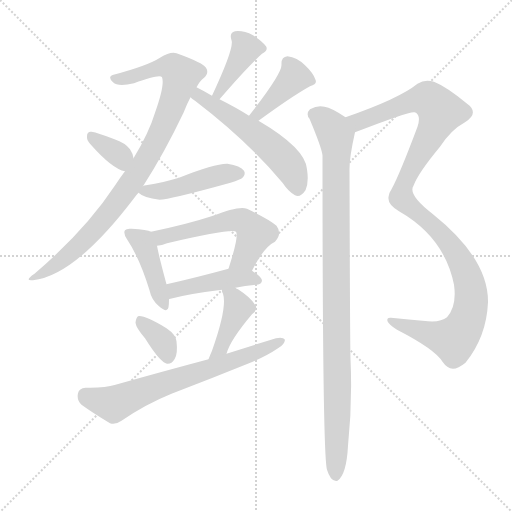
t = 0.00 s
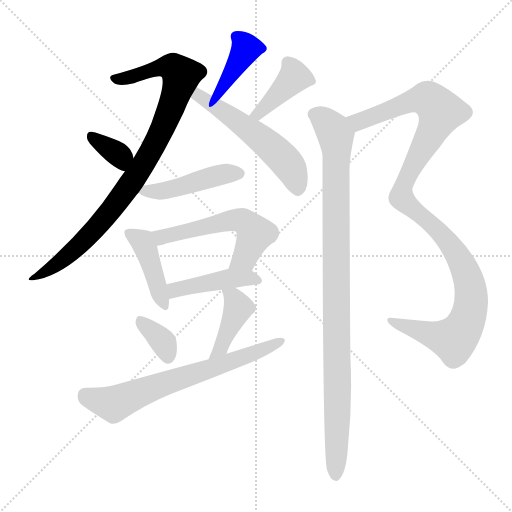
t = 2.00 s
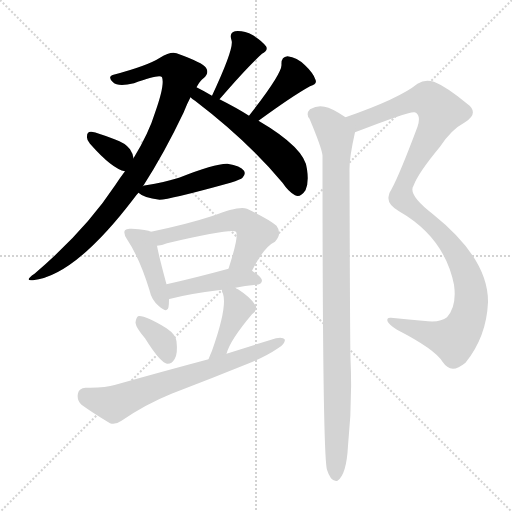
t = 4.00 s
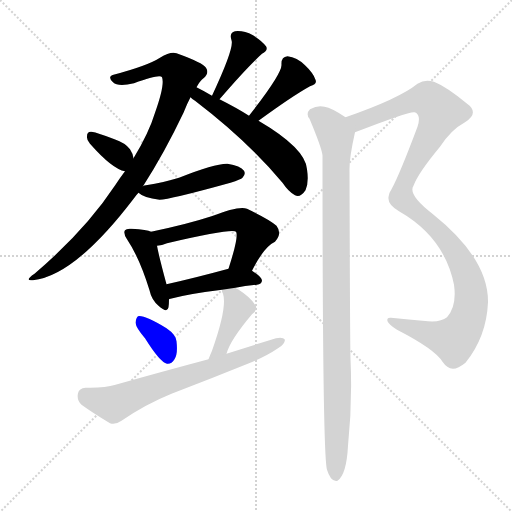
t = 6.01 s
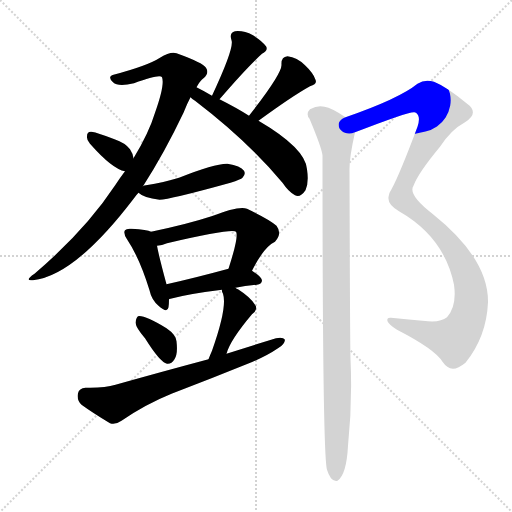
t = 8.01 s
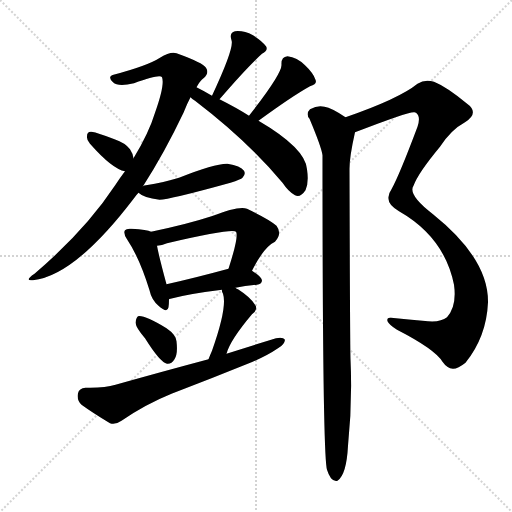
t = 10.01 s

The animated SVG that drew these frames (rendered in a browser with its animation timeline set to each time). Animation: 14 CSS @keyframes rules; one cycle of 10.01 s.

<svg version="1.1" viewBox="0 0 1024 1024" xmlns="http://www.w3.org/2000/svg">
  <g stroke="lightgray" stroke-dasharray="1,1" stroke-width="1" transform="scale(4, 4)">
    <line x1="0" y1="0" x2="256" y2="256"></line>
    <line x1="256" y1="0" x2="0" y2="256"></line>
    <line x1="128" y1="0" x2="128" y2="256"></line>
    <line x1="0" y1="128" x2="256" y2="128"></line>
  </g>
<g transform="scale(1, -1) translate(0, -900)">
   <style type="text/css">
    @keyframes keyframes0 {
      from {
       stroke: blue;
       stroke-dashoffset: 902;
       stroke-width: 128;
       }
       75% {
       animation-timing-function: step-end;
       stroke: blue;
       stroke-dashoffset: 0;
       stroke-width: 128;
       }
       to {
       stroke: black;
       stroke-width: 1024;
       }
       }
       #make-me-a-hanzi-animation-0 {
         animation: keyframes0 0.984049s both;
         animation-delay: 0.000000s;
         animation-timing-function: linear;
       }
    @keyframes keyframes1 {
      from {
       stroke: blue;
       stroke-dashoffset: 344;
       stroke-width: 128;
       }
       53% {
       animation-timing-function: step-end;
       stroke: blue;
       stroke-dashoffset: 0;
       stroke-width: 128;
       }
       to {
       stroke: black;
       stroke-width: 1024;
       }
       }
       #make-me-a-hanzi-animation-1 {
         animation: keyframes1 0.529948s both;
         animation-delay: 0.984049s;
         animation-timing-function: linear;
       }
    @keyframes keyframes2 {
      from {
       stroke: blue;
       stroke-dashoffset: 389;
       stroke-width: 128;
       }
       56% {
       animation-timing-function: step-end;
       stroke: blue;
       stroke-dashoffset: 0;
       stroke-width: 128;
       }
       to {
       stroke: black;
       stroke-width: 1024;
       }
       }
       #make-me-a-hanzi-animation-2 {
         animation: keyframes2 0.566569s both;
         animation-delay: 1.513997s;
         animation-timing-function: linear;
       }
    @keyframes keyframes3 {
      from {
       stroke: blue;
       stroke-dashoffset: 400;
       stroke-width: 128;
       }
       57% {
       animation-timing-function: step-end;
       stroke: blue;
       stroke-dashoffset: 0;
       stroke-width: 128;
       }
       to {
       stroke: black;
       stroke-width: 1024;
       }
       }
       #make-me-a-hanzi-animation-3 {
         animation: keyframes3 0.575521s both;
         animation-delay: 2.080566s;
         animation-timing-function: linear;
       }
    @keyframes keyframes4 {
      from {
       stroke: blue;
       stroke-dashoffset: 542;
       stroke-width: 128;
       }
       64% {
       animation-timing-function: step-end;
       stroke: blue;
       stroke-dashoffset: 0;
       stroke-width: 128;
       }
       to {
       stroke: black;
       stroke-width: 1024;
       }
       }
       #make-me-a-hanzi-animation-4 {
         animation: keyframes4 0.691081s both;
         animation-delay: 2.656087s;
         animation-timing-function: linear;
       }
    @keyframes keyframes5 {
      from {
       stroke: blue;
       stroke-dashoffset: 451;
       stroke-width: 128;
       }
       59% {
       animation-timing-function: step-end;
       stroke: blue;
       stroke-dashoffset: 0;
       stroke-width: 128;
       }
       to {
       stroke: black;
       stroke-width: 1024;
       }
       }
       #make-me-a-hanzi-animation-5 {
         animation: keyframes5 0.617025s both;
         animation-delay: 3.347168s;
         animation-timing-function: linear;
       }
    @keyframes keyframes6 {
      from {
       stroke: blue;
       stroke-dashoffset: 421;
       stroke-width: 128;
       }
       58% {
       animation-timing-function: step-end;
       stroke: blue;
       stroke-dashoffset: 0;
       stroke-width: 128;
       }
       to {
       stroke: black;
       stroke-width: 1024;
       }
       }
       #make-me-a-hanzi-animation-6 {
         animation: keyframes6 0.592611s both;
         animation-delay: 3.964193s;
         animation-timing-function: linear;
       }
    @keyframes keyframes7 {
      from {
       stroke: blue;
       stroke-dashoffset: 549;
       stroke-width: 128;
       }
       64% {
       animation-timing-function: step-end;
       stroke: blue;
       stroke-dashoffset: 0;
       stroke-width: 128;
       }
       to {
       stroke: black;
       stroke-width: 1024;
       }
       }
       #make-me-a-hanzi-animation-7 {
         animation: keyframes7 0.696777s both;
         animation-delay: 4.556803s;
         animation-timing-function: linear;
       }
    @keyframes keyframes8 {
      from {
       stroke: blue;
       stroke-dashoffset: 441;
       stroke-width: 128;
       }
       59% {
       animation-timing-function: step-end;
       stroke: blue;
       stroke-dashoffset: 0;
       stroke-width: 128;
       }
       to {
       stroke: black;
       stroke-width: 1024;
       }
       }
       #make-me-a-hanzi-animation-8 {
         animation: keyframes8 0.608887s both;
         animation-delay: 5.253581s;
         animation-timing-function: linear;
       }
    @keyframes keyframes9 {
      from {
       stroke: blue;
       stroke-dashoffset: 352;
       stroke-width: 128;
       }
       53% {
       animation-timing-function: step-end;
       stroke: blue;
       stroke-dashoffset: 0;
       stroke-width: 128;
       }
       to {
       stroke: black;
       stroke-width: 1024;
       }
       }
       #make-me-a-hanzi-animation-9 {
         animation: keyframes9 0.536458s both;
         animation-delay: 5.862467s;
         animation-timing-function: linear;
       }
    @keyframes keyframes10 {
      from {
       stroke: blue;
       stroke-dashoffset: 415;
       stroke-width: 128;
       }
       57% {
       animation-timing-function: step-end;
       stroke: blue;
       stroke-dashoffset: 0;
       stroke-width: 128;
       }
       to {
       stroke: black;
       stroke-width: 1024;
       }
       }
       #make-me-a-hanzi-animation-10 {
         animation: keyframes10 0.587728s both;
         animation-delay: 6.398926s;
         animation-timing-function: linear;
       }
    @keyframes keyframes11 {
      from {
       stroke: blue;
       stroke-dashoffset: 676;
       stroke-width: 128;
       }
       69% {
       animation-timing-function: step-end;
       stroke: blue;
       stroke-dashoffset: 0;
       stroke-width: 128;
       }
       to {
       stroke: black;
       stroke-width: 1024;
       }
       }
       #make-me-a-hanzi-animation-11 {
         animation: keyframes11 0.800130s both;
         animation-delay: 6.986654s;
         animation-timing-function: linear;
       }
    @keyframes keyframes12 {
      from {
       stroke: blue;
       stroke-dashoffset: 1119;
       stroke-width: 128;
       }
       78% {
       animation-timing-function: step-end;
       stroke: blue;
       stroke-dashoffset: 0;
       stroke-width: 128;
       }
       to {
       stroke: black;
       stroke-width: 1024;
       }
       }
       #make-me-a-hanzi-animation-12 {
         animation: keyframes12 1.160645s both;
         animation-delay: 7.786784s;
         animation-timing-function: linear;
       }
    @keyframes keyframes13 {
      from {
       stroke: blue;
       stroke-dashoffset: 998;
       stroke-width: 128;
       }
       76% {
       animation-timing-function: step-end;
       stroke: blue;
       stroke-dashoffset: 0;
       stroke-width: 128;
       }
       to {
       stroke: black;
       stroke-width: 1024;
       }
       }
       #make-me-a-hanzi-animation-13 {
         animation: keyframes13 1.062174s both;
         animation-delay: 8.947428s;
         animation-timing-function: linear;
       }
</style>
<path d="M 286.0 527.5 Q 329.0 594.5 367.0 674.5 Q 374.0 692.5 381.0 705.5 L 393.0 725.5 Q 400.0 738.5 407.0 743.5 Q 419.0 753.5 412.0 764.5 Q 406.0 774.5 353.0 793.5 Q 341.0 797.5 320.0 784.5 Q 295.0 768.5 227.0 750.5 Q 214.0 746.5 226.0 735.5 Q 236.0 725.5 268.0 733.5 Q 320.0 752.5 324.0 745.5 Q 330.0 730.5 310.0 674.5 Q 298.0 634.5 267.0 583.5 L 250.0 557.5 Q 240.0 544.5 231.0 530.5 Q 171.0 439.5 69.0 352.5 Q 47.0 337.5 66.0 339.5 Q 150.0 348.5 268.0 503.5 Q 272.0 509.5 277.0 514.5 L 286.0 527.5 Z" fill="lightgray"></path> 
<path d="M 267.0 583.5 Q 266.0 592.5 260.0 601.5 Q 250.0 614.5 229.0 621.5 Q 196.0 634.5 183.0 636.5 Q 174.0 637.5 174.0 627.5 Q 173.0 620.5 180.0 612.5 Q 225.0 561.5 250.0 557.5 C 272.0 552.5 272.0 553.5 267.0 583.5 Z" fill="lightgray"></path> 
<path d="M 439.0 701.5 Q 494.0 765.5 524.0 792.5 Q 537.0 799.5 532.0 807.5 Q 525.0 817.5 506.0 829.5 Q 487.0 839.5 470.0 837.5 Q 458.0 834.5 463.0 819.5 Q 469.0 804.5 424.0 708.5 C 411.0 681.5 419.0 678.5 439.0 701.5 Z" fill="lightgray"></path> 
<path d="M 517.0 658.5 Q 584.0 707.5 620.0 727.5 Q 635.0 731.5 631.0 740.5 Q 627.0 753.5 610.0 769.5 Q 594.0 785.5 575.0 787.5 Q 562.0 786.5 563.0 770.5 Q 564.0 752.5 498.0 668.5 C 480.0 644.5 493.0 640.5 517.0 658.5 Z" fill="lightgray"></path> 
<path d="M 381.0 705.5 Q 384.0 702.5 390.0 698.5 Q 496.0 617.5 565.0 534.5 Q 577.0 516.5 590.0 509.5 Q 600.0 503.5 611.0 519.5 Q 618.0 534.5 614.0 561.5 Q 611.0 603.5 517.0 658.5 L 498.0 668.5 Q 473.0 684.5 439.0 701.5 L 424.0 708.5 Q 409.0 717.5 393.0 725.5 C 366.0 739.5 358.0 724.5 381.0 705.5 Z" fill="lightgray"></path> 
<path d="M 277.0 514.5 Q 287.0 504.5 319.0 500.5 Q 338.0 500.5 461.0 534.5 Q 482.0 541.5 485.0 544.5 Q 492.0 551.5 488.0 558.5 Q 481.0 568.5 455.0 572.5 Q 431.0 573.5 358.0 544.5 Q 328.0 535.5 292.0 529.5 Q 288.0 529.5 286.0 527.5 C 268.0 521.5 268.0 521.5 277.0 514.5 Z" fill="lightgray"></path> 
<path d="M 302.0 436.5 Q 295.0 440.5 263.0 442.5 Q 253.0 443.5 250.0 439.5 Q 246.0 433.5 254.0 421.5 Q 279.0 384.5 299.0 319.5 Q 303.0 300.5 317.0 288.5 Q 335.0 272.5 337.0 285.5 Q 338.0 292.5 338.0 301.5 L 333.0 331.5 Q 318.0 386.5 314.0 408.5 C 309.0 433.5 309.0 433.5 302.0 436.5 Z" fill="lightgray"></path> 
<path d="M 504.0 358.5 Q 528.0 406.5 550.0 416.5 Q 565.0 432.5 553.0 448.5 Q 540.0 460.5 494.0 482.5 Q 479.0 489.5 423.0 467.5 Q 374.0 451.5 302.0 436.5 C 273.0 430.5 284.0 403.5 314.0 408.5 Q 324.0 409.5 334.0 413.5 Q 464.0 443.5 472.0 436.5 Q 478.0 427.5 457.0 362.5 C 448.0 333.5 490.0 331.5 504.0 358.5 Z" fill="lightgray"></path> 
<path d="M 471.0 324.5 Q 490.0 328.5 514.0 330.5 Q 523.0 331.5 524.0 338.5 Q 524.0 345.5 504.0 358.5 C 486.0 370.5 486.0 370.5 457.0 362.5 Q 387.0 343.5 333.0 331.5 C 304.0 324.5 309.0 292.5 338.0 301.5 Q 338.0 302.5 341.0 302.5 Q 378.0 312.5 444.0 320.5 L 471.0 324.5 Z" fill="lightgray"></path> 
<path d="M 290.0 223.5 Q 320.0 175.5 334.0 172.5 Q 343.0 171.5 349.0 181.5 Q 356.0 191.5 353.0 217.5 Q 352.0 230.5 333.0 243.5 Q 288.0 270.5 276.0 267.5 Q 272.0 264.5 271.0 254.5 Q 272.0 244.5 290.0 223.5 Z" fill="lightgray"></path> 
<path d="M 453.0 192.5 Q 460.0 219.5 504.0 271.5 Q 517.0 281.5 510.0 290.5 Q 501.0 305.5 476.0 321.5 Q 473.0 322.5 471.0 324.5 C 445.0 340.5 441.0 343.5 444.0 320.5 Q 443.0 317.5 446.0 312.5 Q 455.0 285.5 424.0 198.5 Q 420.0 189.5 417.0 181.5 C 406.0 153.5 444.0 163.5 453.0 192.5 Z" fill="lightgray"></path> 
<path d="M 417.0 181.5 Q 327.0 157.5 231.0 130.5 Q 209.0 123.5 171.0 124.5 Q 158.0 123.5 156.0 113.5 Q 153.0 100.5 163.0 90.5 Q 185.0 74.5 220.0 53.5 Q 230.0 49.5 243.0 58.5 Q 291.0 91.5 343.0 112.5 Q 424.0 143.5 503.0 175.5 Q 534.0 188.5 556.0 203.5 Q 569.0 210.5 570.0 220.5 Q 566.0 226.5 552.0 223.5 Q 503.0 208.5 453.0 192.5 L 417.0 181.5 Z" fill="lightgray"></path> 
<path d="M 710.0 635.5 Q 821.0 678.5 829.0 675.5 Q 830.0 675.5 832.0 674.5 Q 842.0 667.5 835.0 646.5 Q 799.0 550.5 783.0 521.5 Q 776.0 511.5 777.0 503.5 Q 776.0 490.5 798.0 477.5 Q 889.0 425.5 908.0 330.5 Q 914.0 287.5 894.0 265.5 Q 882.0 255.5 856.0 257.5 Q 816.0 261.5 782.0 264.5 Q 773.0 265.5 775.0 257.5 Q 778.0 250.5 794.0 240.5 Q 870.0 201.5 885.0 176.5 Q 894.0 163.5 906.0 162.5 Q 916.0 162.5 931.0 174.5 Q 973.0 226.5 976.0 295.5 Q 977.0 382.5 866.0 471.5 Q 815.0 510.5 827.0 528.5 Q 836.0 553.5 880.0 606.5 Q 902.0 640.5 930.0 655.5 Q 960.0 674.5 933.0 693.5 Q 893.0 726.5 868.0 736.5 Q 850.0 742.5 835.0 732.5 Q 798.0 702.5 691.0 665.5 C 663.0 655.5 682.0 624.5 710.0 635.5 Z" fill="lightgray"></path> 
<path d="M 691.0 665.5 Q 663.0 684.5 649.0 686.5 Q 636.0 690.5 620.0 681.5 Q 611.0 672.5 619.0 662.5 Q 643.0 605.5 645.0 589.5 Q 645.0 -10.5 654.0 -39.5 Q 657.0 -49.5 662.0 -56.5 Q 668.0 -63.5 675.0 -61.5 Q 693.0 -49.5 696.0 8.5 Q 705.0 95.5 701.0 181.5 Q 700.0 214.5 699.0 562.5 Q 699.0 586.5 710.0 635.5 C 713.0 651.5 713.0 651.5 691.0 665.5 Z" fill="lightgray"></path> 
      <clipPath id="make-me-a-hanzi-clip-0">
      <path d="M 286.0 527.5 Q 329.0 594.5 367.0 674.5 Q 374.0 692.5 381.0 705.5 L 393.0 725.5 Q 400.0 738.5 407.0 743.5 Q 419.0 753.5 412.0 764.5 Q 406.0 774.5 353.0 793.5 Q 341.0 797.5 320.0 784.5 Q 295.0 768.5 227.0 750.5 Q 214.0 746.5 226.0 735.5 Q 236.0 725.5 268.0 733.5 Q 320.0 752.5 324.0 745.5 Q 330.0 730.5 310.0 674.5 Q 298.0 634.5 267.0 583.5 L 250.0 557.5 Q 240.0 544.5 231.0 530.5 Q 171.0 439.5 69.0 352.5 Q 47.0 337.5 66.0 339.5 Q 150.0 348.5 268.0 503.5 Q 272.0 509.5 277.0 514.5 L 286.0 527.5 Z" fill="lightgray"></path>
      </clipPath>
      <path clip-path="url(#make-me-a-hanzi-clip-0)" d="M 235.0 742.5 L 338.0 766.5 L 352.0 761.5 L 362.0 748.5 L 321.0 635.5 L 294.0 582.5 L 244.0 507.5 L 158.0 409.5 L 107.0 366.5 L 70.0 345.5 " fill="none" id="make-me-a-hanzi-animation-0" stroke-dasharray="774 1548" stroke-linecap="round"></path>

      <clipPath id="make-me-a-hanzi-clip-1">
      <path d="M 267.0 583.5 Q 266.0 592.5 260.0 601.5 Q 250.0 614.5 229.0 621.5 Q 196.0 634.5 183.0 636.5 Q 174.0 637.5 174.0 627.5 Q 173.0 620.5 180.0 612.5 Q 225.0 561.5 250.0 557.5 C 272.0 552.5 272.0 553.5 267.0 583.5 Z" fill="lightgray"></path>
      </clipPath>
      <path clip-path="url(#make-me-a-hanzi-clip-1)" d="M 185.0 625.5 L 234.0 593.5 L 248.0 567.5 " fill="none" id="make-me-a-hanzi-animation-1" stroke-dasharray="216 432" stroke-linecap="round"></path>

      <clipPath id="make-me-a-hanzi-clip-2">
      <path d="M 439.0 701.5 Q 494.0 765.5 524.0 792.5 Q 537.0 799.5 532.0 807.5 Q 525.0 817.5 506.0 829.5 Q 487.0 839.5 470.0 837.5 Q 458.0 834.5 463.0 819.5 Q 469.0 804.5 424.0 708.5 C 411.0 681.5 419.0 678.5 439.0 701.5 Z" fill="lightgray"></path>
      </clipPath>
      <path clip-path="url(#make-me-a-hanzi-clip-2)" d="M 522.0 802.5 L 492.0 801.5 L 450.0 731.5 L 433.0 718.5 " fill="none" id="make-me-a-hanzi-animation-2" stroke-dasharray="261 522" stroke-linecap="round"></path>

      <clipPath id="make-me-a-hanzi-clip-3">
      <path d="M 517.0 658.5 Q 584.0 707.5 620.0 727.5 Q 635.0 731.5 631.0 740.5 Q 627.0 753.5 610.0 769.5 Q 594.0 785.5 575.0 787.5 Q 562.0 786.5 563.0 770.5 Q 564.0 752.5 498.0 668.5 C 480.0 644.5 493.0 640.5 517.0 658.5 Z" fill="lightgray"></path>
      </clipPath>
      <path clip-path="url(#make-me-a-hanzi-clip-3)" d="M 621.0 737.5 L 589.0 745.5 L 518.0 674.5 L 508.0 676.5 " fill="none" id="make-me-a-hanzi-animation-3" stroke-dasharray="272 544" stroke-linecap="round"></path>

      <clipPath id="make-me-a-hanzi-clip-4">
      <path d="M 381.0 705.5 Q 384.0 702.5 390.0 698.5 Q 496.0 617.5 565.0 534.5 Q 577.0 516.5 590.0 509.5 Q 600.0 503.5 611.0 519.5 Q 618.0 534.5 614.0 561.5 Q 611.0 603.5 517.0 658.5 L 498.0 668.5 Q 473.0 684.5 439.0 701.5 L 424.0 708.5 Q 409.0 717.5 393.0 725.5 C 366.0 739.5 358.0 724.5 381.0 705.5 Z" fill="lightgray"></path>
      </clipPath>
      <path clip-path="url(#make-me-a-hanzi-clip-4)" d="M 395.0 717.5 L 404.0 702.5 L 472.0 660.5 L 556.0 593.5 L 581.0 564.5 L 596.0 524.5 " fill="none" id="make-me-a-hanzi-animation-4" stroke-dasharray="414 828" stroke-linecap="round"></path>

      <clipPath id="make-me-a-hanzi-clip-5">
      <path d="M 277.0 514.5 Q 287.0 504.5 319.0 500.5 Q 338.0 500.5 461.0 534.5 Q 482.0 541.5 485.0 544.5 Q 492.0 551.5 488.0 558.5 Q 481.0 568.5 455.0 572.5 Q 431.0 573.5 358.0 544.5 Q 328.0 535.5 292.0 529.5 Q 288.0 529.5 286.0 527.5 C 268.0 521.5 268.0 521.5 277.0 514.5 Z" fill="lightgray"></path>
      </clipPath>
      <path clip-path="url(#make-me-a-hanzi-clip-5)" d="M 286.0 517.5 L 342.0 521.5 L 436.0 549.5 L 477.0 553.5 " fill="none" id="make-me-a-hanzi-animation-5" stroke-dasharray="323 646" stroke-linecap="round"></path>

      <clipPath id="make-me-a-hanzi-clip-6">
      <path d="M 302.0 436.5 Q 295.0 440.5 263.0 442.5 Q 253.0 443.5 250.0 439.5 Q 246.0 433.5 254.0 421.5 Q 279.0 384.5 299.0 319.5 Q 303.0 300.5 317.0 288.5 Q 335.0 272.5 337.0 285.5 Q 338.0 292.5 338.0 301.5 L 333.0 331.5 Q 318.0 386.5 314.0 408.5 C 309.0 433.5 309.0 433.5 302.0 436.5 Z" fill="lightgray"></path>
      </clipPath>
      <path clip-path="url(#make-me-a-hanzi-clip-6)" d="M 258.0 434.5 L 290.0 406.5 L 327.0 289.5 " fill="none" id="make-me-a-hanzi-animation-6" stroke-dasharray="293 586" stroke-linecap="round"></path>

      <clipPath id="make-me-a-hanzi-clip-7">
      <path d="M 504.0 358.5 Q 528.0 406.5 550.0 416.5 Q 565.0 432.5 553.0 448.5 Q 540.0 460.5 494.0 482.5 Q 479.0 489.5 423.0 467.5 Q 374.0 451.5 302.0 436.5 C 273.0 430.5 284.0 403.5 314.0 408.5 Q 324.0 409.5 334.0 413.5 Q 464.0 443.5 472.0 436.5 Q 478.0 427.5 457.0 362.5 C 448.0 333.5 490.0 331.5 504.0 358.5 Z" fill="lightgray"></path>
      </clipPath>
      <path clip-path="url(#make-me-a-hanzi-clip-7)" d="M 312.0 432.5 L 325.0 425.5 L 345.0 427.5 L 439.0 455.5 L 485.0 458.5 L 510.0 432.5 L 490.0 385.5 L 466.0 372.5 " fill="none" id="make-me-a-hanzi-animation-7" stroke-dasharray="421 842" stroke-linecap="round"></path>

      <clipPath id="make-me-a-hanzi-clip-8">
      <path d="M 471.0 324.5 Q 490.0 328.5 514.0 330.5 Q 523.0 331.5 524.0 338.5 Q 524.0 345.5 504.0 358.5 C 486.0 370.5 486.0 370.5 457.0 362.5 Q 387.0 343.5 333.0 331.5 C 304.0 324.5 309.0 292.5 338.0 301.5 Q 338.0 302.5 341.0 302.5 Q 378.0 312.5 444.0 320.5 L 471.0 324.5 Z" fill="lightgray"></path>
      </clipPath>
      <path clip-path="url(#make-me-a-hanzi-clip-8)" d="M 337.0 309.5 L 350.0 320.5 L 453.0 342.5 L 495.0 344.5 L 515.0 339.5 " fill="none" id="make-me-a-hanzi-animation-8" stroke-dasharray="313 626" stroke-linecap="round"></path>

      <clipPath id="make-me-a-hanzi-clip-9">
      <path d="M 290.0 223.5 Q 320.0 175.5 334.0 172.5 Q 343.0 171.5 349.0 181.5 Q 356.0 191.5 353.0 217.5 Q 352.0 230.5 333.0 243.5 Q 288.0 270.5 276.0 267.5 Q 272.0 264.5 271.0 254.5 Q 272.0 244.5 290.0 223.5 Z" fill="lightgray"></path>
      </clipPath>
      <path clip-path="url(#make-me-a-hanzi-clip-9)" d="M 280.0 258.5 L 323.0 220.5 L 336.0 184.5 " fill="none" id="make-me-a-hanzi-animation-9" stroke-dasharray="224 448" stroke-linecap="round"></path>

      <clipPath id="make-me-a-hanzi-clip-10">
      <path d="M 453.0 192.5 Q 460.0 219.5 504.0 271.5 Q 517.0 281.5 510.0 290.5 Q 501.0 305.5 476.0 321.5 Q 473.0 322.5 471.0 324.5 C 445.0 340.5 441.0 343.5 444.0 320.5 Q 443.0 317.5 446.0 312.5 Q 455.0 285.5 424.0 198.5 Q 420.0 189.5 417.0 181.5 C 406.0 153.5 444.0 163.5 453.0 192.5 Z" fill="lightgray"></path>
      </clipPath>
      <path clip-path="url(#make-me-a-hanzi-clip-10)" d="M 451.0 318.5 L 466.0 306.5 L 477.0 284.5 L 446.0 214.5 L 423.0 183.5 " fill="none" id="make-me-a-hanzi-animation-10" stroke-dasharray="287 574" stroke-linecap="round"></path>

      <clipPath id="make-me-a-hanzi-clip-11">
      <path d="M 417.0 181.5 Q 327.0 157.5 231.0 130.5 Q 209.0 123.5 171.0 124.5 Q 158.0 123.5 156.0 113.5 Q 153.0 100.5 163.0 90.5 Q 185.0 74.5 220.0 53.5 Q 230.0 49.5 243.0 58.5 Q 291.0 91.5 343.0 112.5 Q 424.0 143.5 503.0 175.5 Q 534.0 188.5 556.0 203.5 Q 569.0 210.5 570.0 220.5 Q 566.0 226.5 552.0 223.5 Q 503.0 208.5 453.0 192.5 L 417.0 181.5 Z" fill="lightgray"></path>
      </clipPath>
      <path clip-path="url(#make-me-a-hanzi-clip-11)" d="M 170.0 110.5 L 228.0 91.5 L 304.0 124.5 L 446.0 170.5 L 564.0 217.5 " fill="none" id="make-me-a-hanzi-animation-11" stroke-dasharray="548 1096" stroke-linecap="round"></path>

      <clipPath id="make-me-a-hanzi-clip-12">
      <path d="M 710.0 635.5 Q 821.0 678.5 829.0 675.5 Q 830.0 675.5 832.0 674.5 Q 842.0 667.5 835.0 646.5 Q 799.0 550.5 783.0 521.5 Q 776.0 511.5 777.0 503.5 Q 776.0 490.5 798.0 477.5 Q 889.0 425.5 908.0 330.5 Q 914.0 287.5 894.0 265.5 Q 882.0 255.5 856.0 257.5 Q 816.0 261.5 782.0 264.5 Q 773.0 265.5 775.0 257.5 Q 778.0 250.5 794.0 240.5 Q 870.0 201.5 885.0 176.5 Q 894.0 163.5 906.0 162.5 Q 916.0 162.5 931.0 174.5 Q 973.0 226.5 976.0 295.5 Q 977.0 382.5 866.0 471.5 Q 815.0 510.5 827.0 528.5 Q 836.0 553.5 880.0 606.5 Q 902.0 640.5 930.0 655.5 Q 960.0 674.5 933.0 693.5 Q 893.0 726.5 868.0 736.5 Q 850.0 742.5 835.0 732.5 Q 798.0 702.5 691.0 665.5 C 663.0 655.5 682.0 624.5 710.0 635.5 Z" fill="lightgray"></path>
      </clipPath>
      <path clip-path="url(#make-me-a-hanzi-clip-12)" d="M 703.0 665.5 L 720.0 655.5 L 810.0 693.5 L 851.0 702.5 L 881.0 676.5 L 815.0 547.5 L 803.0 505.5 L 864.0 452.5 L 919.0 381.5 L 939.0 332.5 L 940.0 277.5 L 927.0 244.5 L 907.0 220.5 L 782.0 257.5 " fill="none" id="make-me-a-hanzi-animation-12" stroke-dasharray="991 1982" stroke-linecap="round"></path>

      <clipPath id="make-me-a-hanzi-clip-13">
      <path d="M 691.0 665.5 Q 663.0 684.5 649.0 686.5 Q 636.0 690.5 620.0 681.5 Q 611.0 672.5 619.0 662.5 Q 643.0 605.5 645.0 589.5 Q 645.0 -10.5 654.0 -39.5 Q 657.0 -49.5 662.0 -56.5 Q 668.0 -63.5 675.0 -61.5 Q 693.0 -49.5 696.0 8.5 Q 705.0 95.5 701.0 181.5 Q 700.0 214.5 699.0 562.5 Q 699.0 586.5 710.0 635.5 C 713.0 651.5 713.0 651.5 691.0 665.5 Z" fill="lightgray"></path>
      </clipPath>
      <path clip-path="url(#make-me-a-hanzi-clip-13)" d="M 628.0 671.5 L 665.0 641.5 L 674.0 597.5 L 671.0 -51.5 " fill="none" id="make-me-a-hanzi-animation-13" stroke-dasharray="870 1740" stroke-linecap="round"></path>

</g>
</svg>
